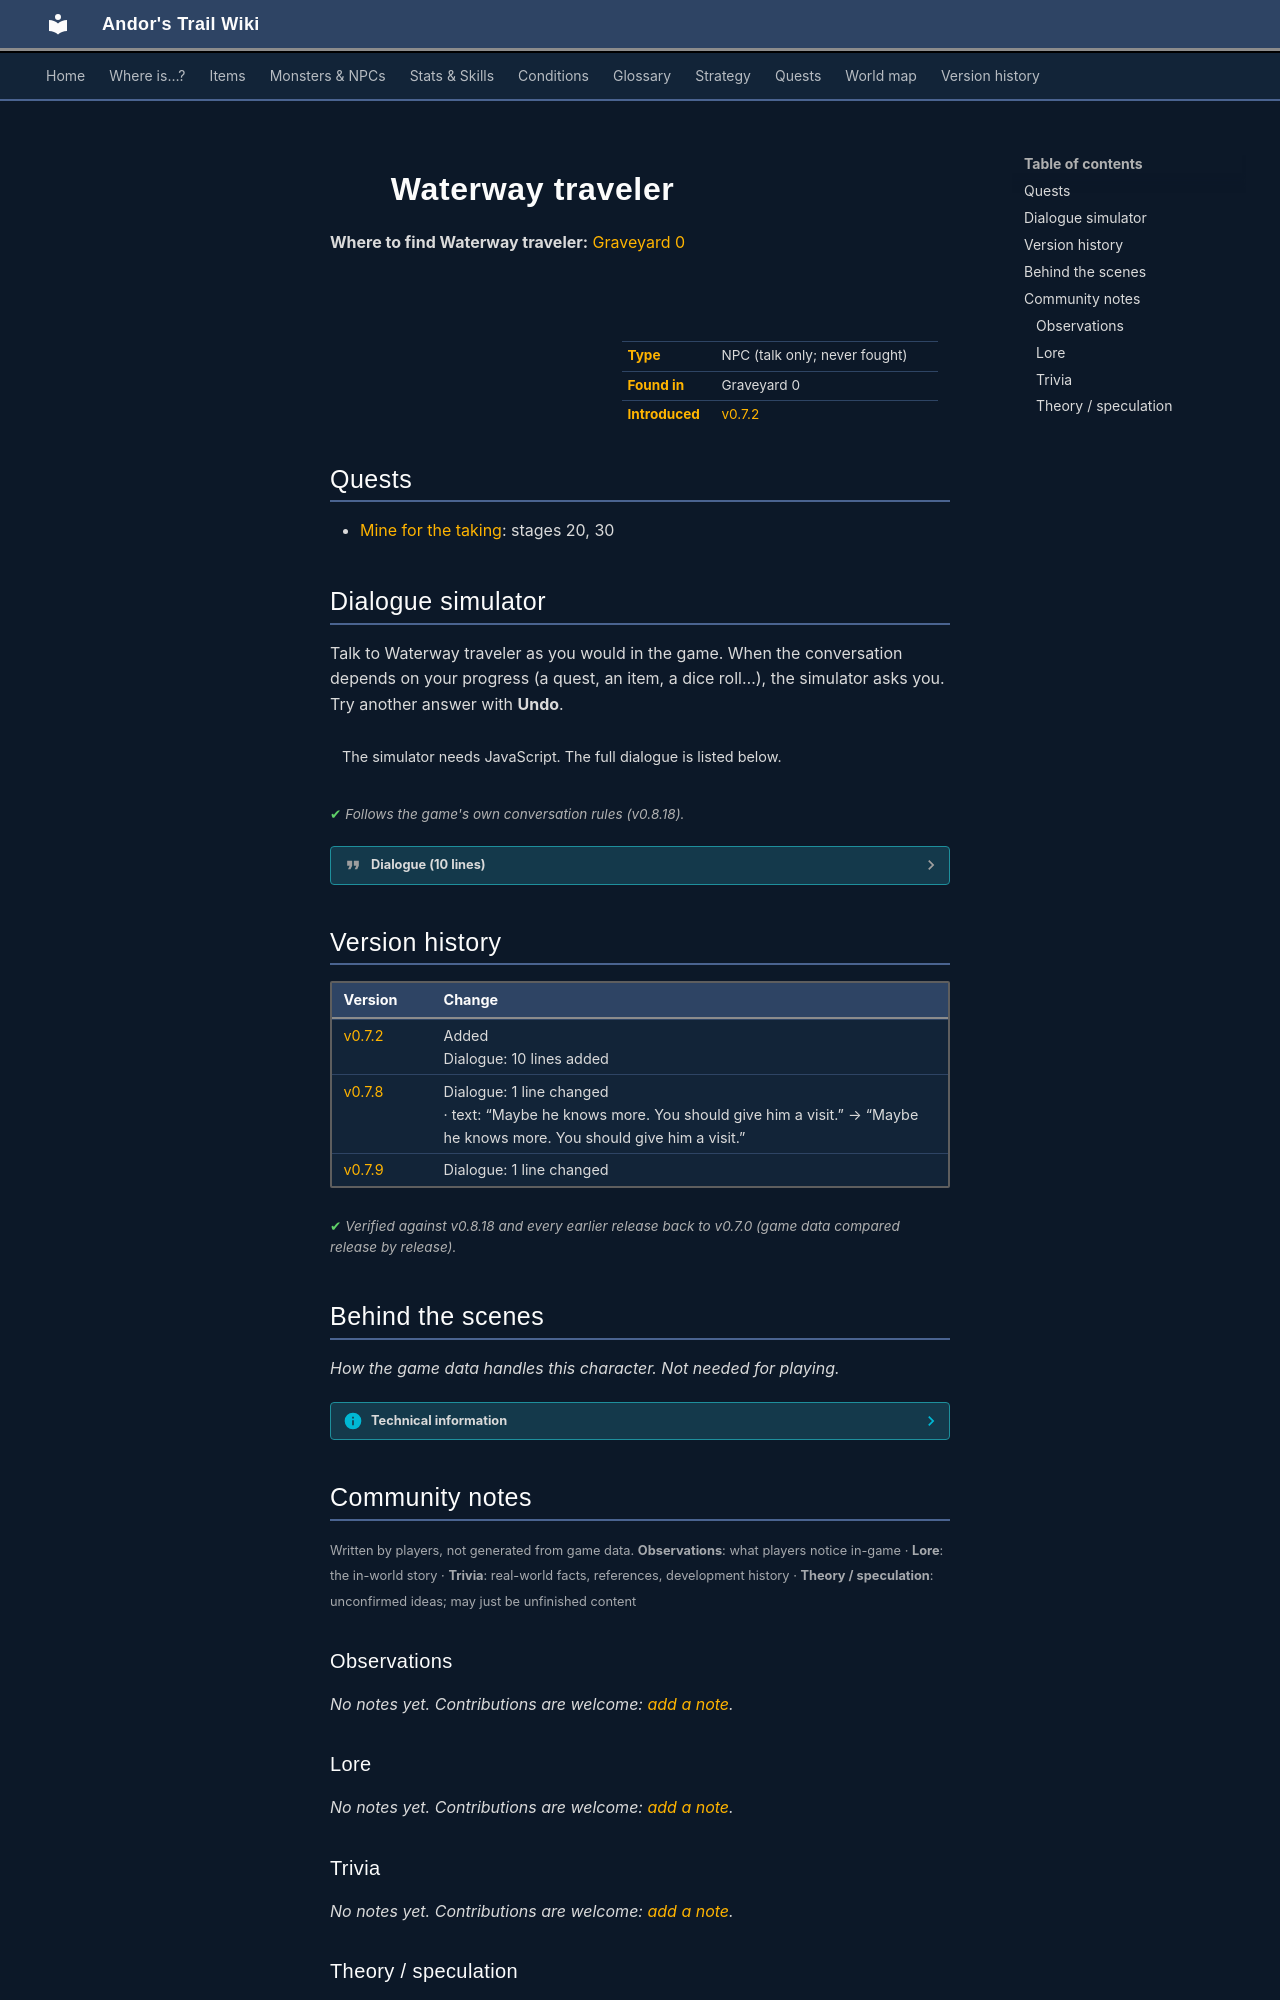

repository: asdfghjkl628/Andor-s-Trail-Wikiiii · page: monsters/graveyard_traveler/index.html · generator: mkdocs

---
description: "Waterway traveler is a non-player character (NPC) in Andor's Trail, found in Graveyard 0."
---

# ![](../assets/icons/monsters/monsters_ld1_6.png){ .sprite } Waterway traveler

**Where to find Waterway traveler:** [Graveyard 0](../maps/graveyard0.md#pin-npc-graveyard_traveler)

<div class="infobox" markdown>

<p class="ib-img"><img class="sprite" src="../../assets/icons/monsters/monsters_ld1_6.png" alt=""></p>

| | |
|---|---|
| **Type** | NPC (talk only; never fought) |
| **Found in** | Graveyard 0 |
| **Introduced** | [v0.7.2](../versions/0.7.2.md) |

</div>

## Quests

- [Mine for the taking](../quests/graveyard_quest.md): stages 20, 30

## Dialogue simulator

Talk to Waterway traveler as you would in the game. When the conversation depends on your progress (a quest, an item, a dice roll…), the simulator asks you. Try another answer with **Undo**.

<div class="dlg-sim" data-src="../../assets/dialogue/graveyardtraveler_begin.json" data-npc="Waterway traveler" markdown="0"><noscript>The simulator needs JavaScript. The full dialogue is listed below.</noscript></div>

<p class="verified">Follows the game's own conversation rules (v0.8.18).</p>

??? quote "Dialogue (10 lines)"

    *Exactly as in the game files. Each line appears once; links jump to where a choice leads.*

    <span id="d-graveyardtraveler_begin"></span>**`graveyardtraveler_begin`** *(silent check: the first matching branch below is taken)*

    - Next *(if reached stage 10 of [Mine for the taking](../quests/graveyard_quest.md#stage-10); NOT reached stage 40 of [Mine for the taking](../quests/graveyard_quest.md#stage-40))* → [graveyardtraveler_10](#d-graveyardtraveler_10)
    - Next → [graveyardtraveler_00](#d-graveyardtraveler_00)

    <span id="d-graveyardtraveler_10"></span>**`graveyardtraveler_10`** Waterway traveler: “Hey, did you try to open that treasure chest?”

    - “Yes.” → [graveyardtraveler_20](#d-graveyardtraveler_20)
    - “No.” → *conversation ends*

    <span id="d-graveyardtraveler_00"></span>**`graveyardtraveler_00`** Waterway traveler: “Greetings, young traveler.”

    - “I opened that chest and got a powerful sword.” *(if reached stage 80 of [Mine for the taking](../quests/graveyard_quest.md#stage-80); NOT reached stage 90 of [Mine for the taking](../quests/graveyard_quest.md#stage-90); NOT reached stage 95 of [Mine for the taking](../quests/graveyard_quest.md#stage-95))* → [graveyardtraveler_99](#d-graveyardtraveler_99)

    <span id="d-graveyardtraveler_20"></span>**`graveyardtraveler_20`** Waterway traveler: “That chest is something of a local legend. Been there for generations. They say it is sealed with magic and can only be opened with a special key, which hangs on the neck of one of the undead that roam in a cemetery directly south of here.” — **effects:** sets stage 20 of [Mine for the taking](../quests/graveyard_quest.md#stage-20)

    - “Killing the undead is my specialty.” → [graveyardtraveler_30](#d-graveyardtraveler_30)
    - “Undead? I would love to hear the rest of your story but I am on a mission to find my brother.” → *conversation ends*

    <span id="d-graveyardtraveler_99"></span>**`graveyardtraveler_99`** Waterway traveler: “I should not have doubted you. Well done.”


    <span id="d-graveyardtraveler_30"></span>**`graveyardtraveler_30`** Waterway traveler: “You don't think someone has already tried? It's a treasure chest ... left outside ... in plain view ... unguarded.”

    - Next → [graveyardtraveler_40](#d-graveyardtraveler_40)

    <span id="d-graveyardtraveler_40"></span>**`graveyardtraveler_40`** Waterway traveler: “Listen kid. A hundred 'adventurers' before you have tried and failed to open that chest. The problem isn't killing some undead. It's getting into the cemetery, because it's protected by a magical barrier that prevents anyone from entering.”

    - “Interesting. Is there anything else you can tell me about the chest or cemetery?” → [graveyardtraveler_50](#d-graveyardtraveler_50)

    <span id="d-graveyardtraveler_50"></span>**`graveyardtraveler_50`** Waterway traveler: “That is all I know ... Come to think of it ... Hagale from the Wood Settlement was out here a few weeks ago asking about the chest. Something about him struck me as odd. It was as if he was in a trance.” — **effects:** sets stage 30 of [Mine for the taking](../quests/graveyard_quest.md#stage-30)

    - Next → [graveyardtraveler_60](#d-graveyardtraveler_60)

    <span id="d-graveyardtraveler_60"></span>**`graveyardtraveler_60`** Waterway traveler: “Maybe he knows more. You should give him a visit.”

    - “OK, I'll do that.” → *conversation ends*
    - “Where is the Wood settlement?” → [graveyardtraveler61](#d-graveyardtraveler61)

    <span id="d-graveyardtraveler61"></span>**`graveyardtraveler61`** Waterway traveler: “South of the Duleian road, close to Fallhaven.”

    - “OK. I'll go there now.” → *conversation ends*



## Version history

| Version | Change |
|---|---|
| [v0.7.2](../versions/0.7.2.md) | Added<br>Dialogue: 10 lines added |
| [v0.7.8](../versions/0.7.8.md) | Dialogue: 1 line changed<br>· text: “Maybe he knows more. You should give him a visit.” → “Maybe he knows more. You should give him a visit.” |
| [v0.7.9](../versions/0.7.9.md) | Dialogue: 1 line changed |

<p class="verified">Verified against v0.8.18 and every earlier release back to v0.7.0 (game data compared release by release).</p>


## Behind the scenes

*How the game data handles this character. Not needed for playing.*

??? info "Technical information"

    | | |
    |---|---|
    | Entry ID | `graveyard_traveler` |
    | Type (wiki) | NPC |
    | Spawn group | `graveyard_traveler` |
    | Loot table | – |
    | Conversation | `graveyardtraveler_begin` |
    | Faction | – |
    | Movement | – |
    | Icon | `monsters_ld1:6` |
    | Defined in | `res/raw/monsterlist_graveyard1.json` |

    Raw data:

    ```json
    {
     "id": "graveyard_traveler",
     "name": "Waterway traveler",
     "iconID": "monsters_ld1:6",
     "unique": 1,
     "monsterClass": "humanoid",
     "spawnGroup": "graveyard_traveler",
     "phraseID": "graveyardtraveler_begin"
    }
    ```


## Community notes

<small>Written by players, not generated from game data. **Observations**: what players notice in-game · **Lore**: the in-world story · **Trivia**: real-world facts, references, development history · **Theory / speculation**: unconfirmed ideas; may just be unfinished content</small>

### Observations

*No notes yet. Contributions are welcome: [add a note](https://github.com/asdfghjkl628/Andor-s-Trail-Wikiiii/new/main/notes/monsters?filename=graveyard_traveler.md&value=%23%23%20Observations%0A%0A%3C%21--%20what%20players%20notice%20in-game%20--%3E%0A%0A%23%23%20Lore%0A%0A%3C%21--%20the%20in-world%20story%20--%3E%0A%0A%23%23%20Trivia%0A%0A%3C%21--%20real-world%20facts%2C%20references%2C%20development%20history%20--%3E%0A%0A%23%23%20Theory%20/%20speculation%0A%0A%3C%21--%20unconfirmed%20ideas%3B%20may%20just%20be%20unfinished%20content%20--%3E%0A).*

### Lore

*No notes yet. Contributions are welcome: [add a note](https://github.com/asdfghjkl628/Andor-s-Trail-Wikiiii/new/main/notes/monsters?filename=graveyard_traveler.md&value=%23%23%20Observations%0A%0A%3C%21--%20what%20players%20notice%20in-game%20--%3E%0A%0A%23%23%20Lore%0A%0A%3C%21--%20the%20in-world%20story%20--%3E%0A%0A%23%23%20Trivia%0A%0A%3C%21--%20real-world%20facts%2C%20references%2C%20development%20history%20--%3E%0A%0A%23%23%20Theory%20/%20speculation%0A%0A%3C%21--%20unconfirmed%20ideas%3B%20may%20just%20be%20unfinished%20content%20--%3E%0A).*
